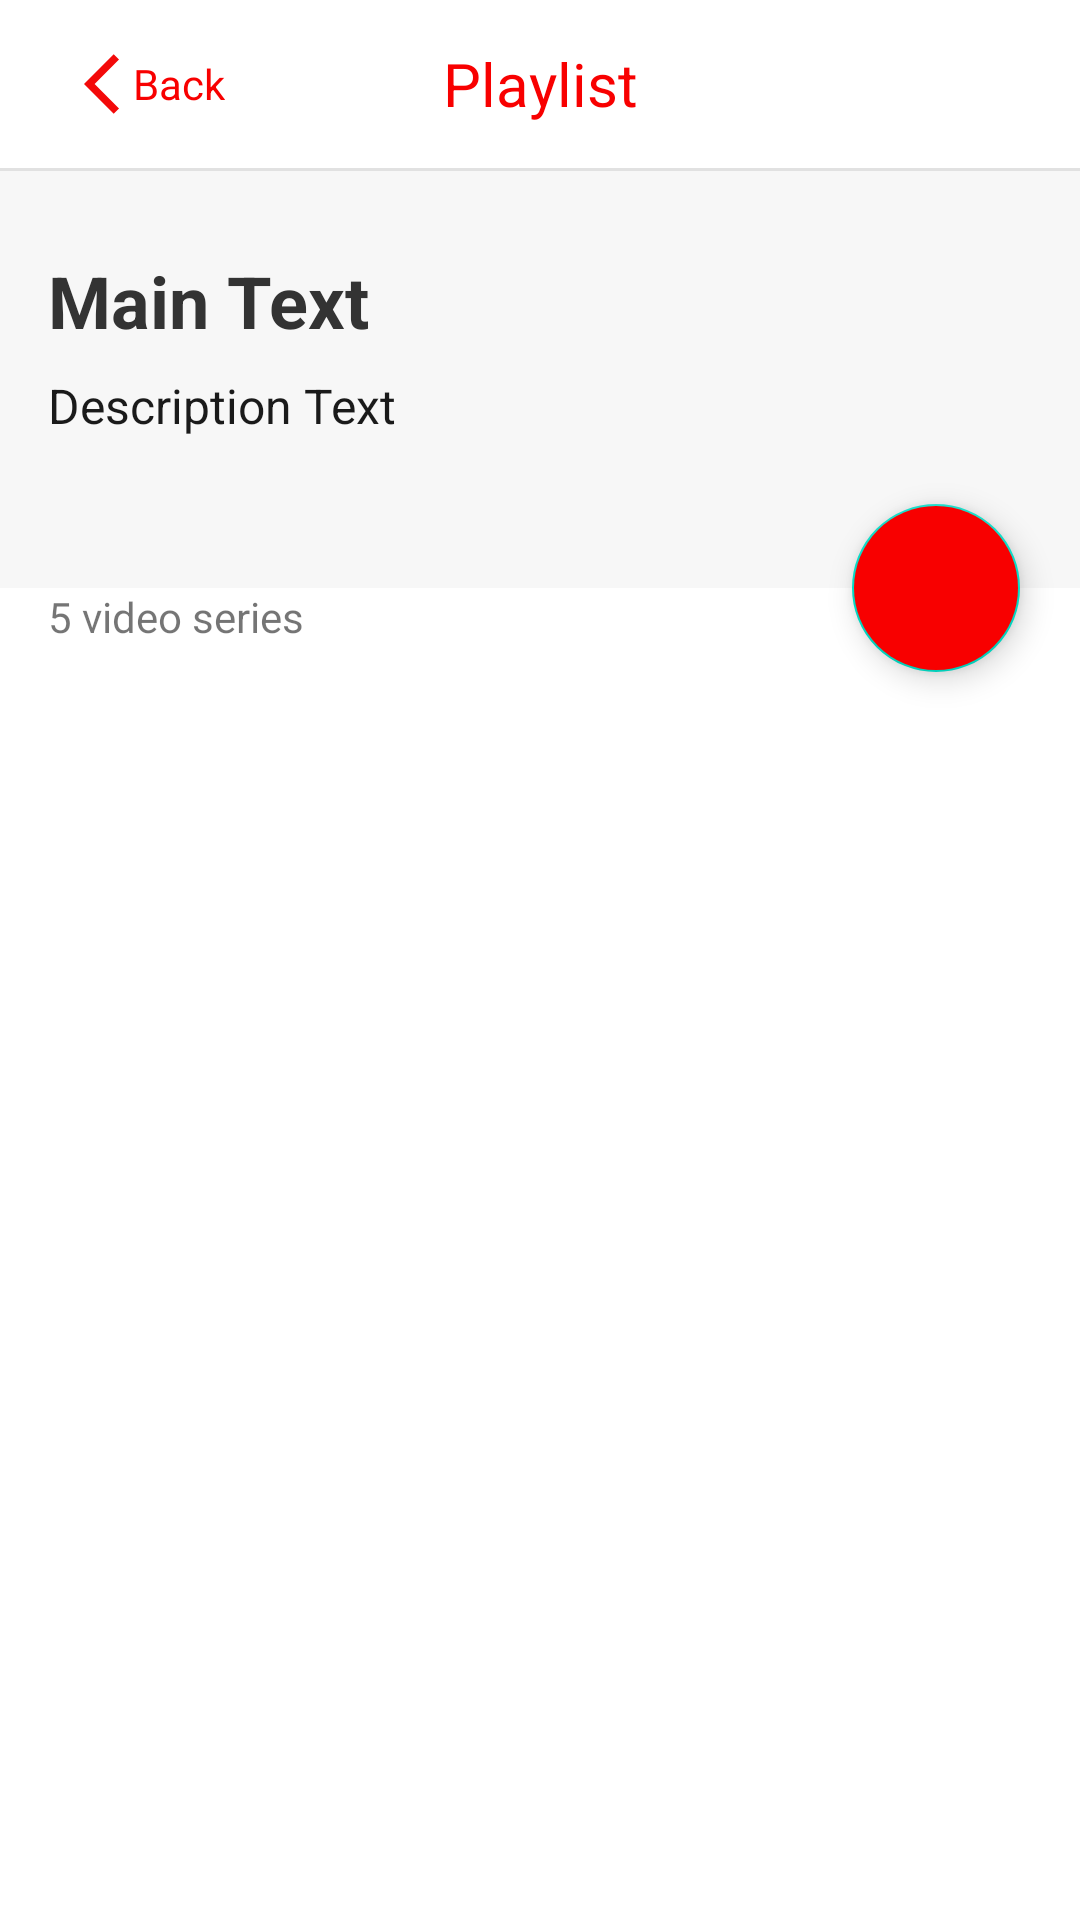

Reconstruct the res/layout file that produces this screen, plus the resources it refers to.
<!-- AndroidManifest.xml: application theme Theme.Youtube -->
<!-- res/layout/activity_detail.xml -->
<?xml version="1.0" encoding="utf-8"?>
<androidx.constraintlayout.widget.ConstraintLayout xmlns:android="http://schemas.android.com/apk/res/android"
    xmlns:app="http://schemas.android.com/apk/res-auto"
    xmlns:tools="http://schemas.android.com/tools"
    android:layout_width="match_parent"
    android:layout_height="match_parent"
    tools:context=".ui.detail.DetailActivity">

    <include
        android:id="@+id/no_internet"
        layout="@layout/activity_no_internet"
        android:visibility="gone"/>

    <androidx.constraintlayout.widget.ConstraintLayout
        android:id="@+id/detail_layout"
        android:layout_width="match_parent"
        android:layout_height="match_parent">

    <androidx.coordinatorlayout.widget.CoordinatorLayout
        android:id="@+id/coordinator"
        android:layout_width="match_parent"
        android:layout_height="match_parent"
        android:background="@android:color/background_light">

        <com.google.android.material.appbar.AppBarLayout
            android:id="@+id/main.appbar"
            android:layout_width="match_parent"
            android:layout_height="196dp"
            android:background="@color/white_1"
            android:fitsSystemWindows="true">

            <com.google.android.material.appbar.CollapsingToolbarLayout
                android:id="@+id/main.collapsing"
                android:layout_width="match_parent"
                android:layout_height="match_parent"
                app:layout_scrollFlags="scroll|exitUntilCollapsed"
                android:fitsSystemWindows="true"
                app:contentScrim="@color/white_1"
                app:expandedTitleMarginStart="48dp"
                app:expandedTitleMarginEnd="64dp">

                <LinearLayout
                    android:layout_width="match_parent"
                    android:layout_height="match_parent"
                    android:orientation="vertical">

                    <TextView
                        android:id="@+id/tvTitle"
                        android:layout_width="match_parent"
                        android:layout_height="wrap_content"
                        android:text="@string/main_text"
                        android:textSize="24sp"
                        android:textStyle="bold"
                        android:textColor="@color/black_for_text"
                        android:scaleType="centerCrop"
                        android:fitsSystemWindows="true"
                        app:layout_collapseMode="parallax"
                        android:layout_marginTop="84dp"
                        android:layout_marginHorizontal="@dimen/p16dp"
                        android:layout_gravity="center_vertical" />

                    <TextView
                        android:id="@+id/tvDesc"
                        android:layout_width="match_parent"
                        android:layout_height="wrap_content"
                        android:text="@string/description_text"
                        android:textSize="16sp"
                        android:textColor="@color/gray_detail_text"
                        android:scaleType="centerCrop"
                        android:fitsSystemWindows="true"
                        app:layout_collapseMode="parallax"
                        android:layout_marginTop="8dp"
                        android:layout_marginStart="@dimen/p16dp"
                        android:layout_marginEnd="@dimen/p16dp"
                        android:layout_gravity="center_vertical"
                        android:layout_marginBottom="@dimen/p10dp" />

                </LinearLayout>
            </com.google.android.material.appbar.CollapsingToolbarLayout>
        </com.google.android.material.appbar.AppBarLayout>

        <androidx.core.widget.NestedScrollView
            android:layout_width="match_parent"
            android:layout_height="match_parent"
            app:layout_behavior="@string/appbar_scrolling_view_behavior">
            <androidx.constraintlayout.widget.ConstraintLayout
                android:layout_width="wrap_content"
                android:layout_height="wrap_content">

                <TextView
                    android:id="@+id/tvVideoCount"
                    android:layout_width="wrap_content"
                    android:layout_height="wrap_content"
                    android:text="@string/_5_video_series"
                    android:layout_marginStart="@dimen/p16dp"
                    app:layout_constraintStart_toStartOf="parent"
                    app:layout_constraintTop_toTopOf="parent"/>

                <androidx.recyclerview.widget.RecyclerView
                    android:id="@+id/rvDetailList"
                    android:layout_width="match_parent"
                    android:layout_height="wrap_content"
                    tools:listitem="@layout/item_detail"
                    android:layout_marginTop="@dimen/p16dp"
                    app:layout_constraintTop_toTopOf="parent"/>
            </androidx.constraintlayout.widget.ConstraintLayout>
        </androidx.core.widget.NestedScrollView>

        <com.google.android.material.floatingactionbutton.FloatingActionButton
            android:layout_width="wrap_content"
            android:layout_height="66dp"
            android:layout_margin="20dp"
            android:backgroundTint="@color/red"
            android:src="@drawable/ic_baseline_play_arrow_24"
            android:tint="@color/white"
            app:layout_anchor="@id/main.appbar"
            app:layout_anchorGravity="bottom|right|end"
            tools:ignore="ContentDescription" />

    </androidx.coordinatorlayout.widget.CoordinatorLayout>

        <androidx.appcompat.widget.Toolbar
            android:id="@+id/toolbar"
            android:layout_width="match_parent"
            android:layout_height="?attr/actionBarSize"
            android:background="@color/white"
            app:layout_constraintTop_toTopOf="@+id/detail_layout">

            <TextView
                android:id="@+id/toolbarTitle"
                android:layout_width="wrap_content"
                android:layout_height="wrap_content"
                android:layout_gravity="center"
                android:text="@string/playlist"
                android:textColor="@color/red"
                android:textSize="20sp" />

            <TextView
                android:id="@+id/toolbarBack"
                android:drawablePadding="-8dp"
                android:layout_width="wrap_content"
                android:layout_height="match_parent"
                android:layout_gravity="center_vertical"
                android:gravity="center"
                android:paddingHorizontal="12dp"
                android:text="@string/back"
                android:textColor="@color/red"
                app:drawableStartCompat="@drawable/ic_back" />
        </androidx.appcompat.widget.Toolbar>

        <View
            app:layout_constraintTop_toBottomOf="@+id/toolbar"
            android:layout_width="match_parent"
            android:layout_height="1dp"
            android:background="@color/view_color" />
    </androidx.constraintlayout.widget.ConstraintLayout>


</androidx.constraintlayout.widget.ConstraintLayout>
<!-- res/layout/activity_no_internet.xml (included above) -->
<?xml version="1.0" encoding="utf-8"?>
<androidx.constraintlayout.widget.ConstraintLayout xmlns:android="http://schemas.android.com/apk/res/android"
    android:layout_width="match_parent"
    android:layout_height="match_parent"
    xmlns:app="http://schemas.android.com/apk/res-auto">

    <View
        android:id="@+id/view_line"
        android:layout_width="match_parent"
        android:layout_height="2dp"
        android:layout_marginTop="70dp"
        android:background="@color/gray"
        app:layout_constraintEnd_toEndOf="parent"
        app:layout_constraintStart_toStartOf="parent"
        app:layout_constraintTop_toTopOf="parent" />

    <ImageView
        android:id="@+id/no_internet"
        android:layout_width="275dp"
        android:layout_height="331dp"
        android:layout_marginBottom="70dp"
        android:src="@drawable/img"
        app:layout_constraintBottom_toBottomOf="parent"
        app:layout_constraintEnd_toEndOf="parent"
        app:layout_constraintStart_toStartOf="parent"
        app:layout_constraintTop_toTopOf="parent"
        android:contentDescription="@string/no_internet" />

    <Button
        android:id="@+id/try_again"
        android:layout_width="362dp"
        android:layout_height="59dp"
        android:layout_marginBottom="96dp"
        android:text="@string/try_again"
        android:textAllCaps="true"
        android:textSize="19sp"
        app:layout_constraintBottom_toBottomOf="parent"
        app:layout_constraintEnd_toEndOf="parent"
        app:layout_constraintStart_toStartOf="parent" />

</androidx.constraintlayout.widget.ConstraintLayout>
<!-- res/layout/item_detail.xml (included above) -->
<?xml version="1.0" encoding="utf-8"?>
<androidx.constraintlayout.widget.ConstraintLayout xmlns:android="http://schemas.android.com/apk/res/android"
    xmlns:tools="http://schemas.android.com/tools"
    android:layout_width="match_parent"
    android:layout_height="wrap_content"
    android:paddingStart="@dimen/p16dp"
    android:paddingTop="@dimen/p16dp"
    xmlns:app="http://schemas.android.com/apk/res-auto"
    tools:ignore="RtlSymmetry">

    <ImageView
        android:id="@+id/ivImage"
        android:layout_width="120dp"
        android:layout_height="80dp"
        android:clipToOutline="true"
        android:scaleType="centerCrop"
        android:src="@mipmap/ic_launcher"
        app:layout_constraintStart_toStartOf="parent"
        app:layout_constraintTop_toTopOf="parent"
        tools:targetApi="s"
        android:contentDescription="@string/imageview" />

    <TextView
        android:id="@+id/tvTitle"
        android:layout_width="0dp"
        android:layout_height="wrap_content"
        android:layout_marginStart="8dp"
        android:layout_marginTop="8dp"
        android:layout_marginEnd="16dp"
        android:textColor="@color/black"
        android:textSize="16sp"
        android:textStyle="bold"
        android:text="@string/video_title"
        app:layout_constraintEnd_toEndOf="parent"
        app:layout_constraintStart_toEndOf="@id/ivImage"
        app:layout_constraintTop_toTopOf="@id/ivImage" />

    <TextView
        android:id="@+id/tvVideoDuration"
        android:layout_width="250dp"
        android:layout_height="20dp"
        android:layout_marginStart="@dimen/p16dp"
        android:text="@string/video_duration"
        android:textColor="@color/gray"
        app:layout_constraintBottom_toBottomOf="parent"
        app:layout_constraintEnd_toEndOf="parent"
        app:layout_constraintStart_toEndOf="@+id/ivImage"
        app:layout_constraintTop_toBottomOf="@+id/tvTitle" />

</androidx.constraintlayout.widget.ConstraintLayout>
<!-- resources referenced by this layout -->
<resources>
  <color name="black">#FF000000</color>
  <color name="black_for_text">#333333</color>
  <color name="gray">#8A8484</color>
  <color name="gray_detail_text">#1A1A1A</color>
  <color name="red">#F80000</color>
  <color name="view_color">#E1E1E1</color>
  <color name="white">#FFFFFFFF</color>
  <color name="white_1">#F7F7F7</color>
  <dimen name="p10dp">10dp</dimen>
  <dimen name="p16dp">16dp</dimen>
  <!-- drawable ic_back (drawable) -->
  <vector android:autoMirrored="true" android:height="24dp"
      android:tint="#F30A0A" android:viewportHeight="24"
      android:viewportWidth="24" android:width="24dp" xmlns:android="http://schemas.android.com/apk/res/android">
      <path android:fillColor="@android:color/white" android:pathData="M11.67,3.87L9.9,2.1 0,12l9.9,9.9 1.77,-1.77L3.54,12z"/>
  </vector>
  <!-- drawable img: png bitmap (drawable-v24, 10351 bytes) -->
  <string name="_5_video_series">5 video series</string>
  <string name="back">Back</string>
  <string name="description_text">Description Text</string>
  <string name="imageview">ImageView</string>
  <string name="main_text">Main Text</string>
  <string name="no_internet">No internet</string>
  <string name="playlist">Playlist</string>
  <string name="try_again">Try Again</string>
  <string name="video_duration">Video Duration</string>
  <string name="video_title">Video Title</string>
  <style name="Theme.Youtube" parent="Theme.MaterialComponents.DayNight.NoActionBar">
          
          <item name="colorPrimary">@color/purple_500</item>
          <item name="colorPrimaryVariant">@color/purple_700</item>
          <item name="colorOnPrimary">@color/white</item>
          
          <item name="colorSecondary">@color/teal_200</item>
          <item name="colorSecondaryVariant">@color/teal_700</item>
          <item name="colorOnSecondary">@color/black</item>
          
          <item name="android:statusBarColor">@color/red</item>
          
      </style>
  <color name="purple_500">#FF6200EE</color>
  <color name="purple_700">#FF3700B3</color>
  <color name="teal_200">#FF03DAC5</color>
  <color name="teal_700">#FF018786</color>
</resources>
